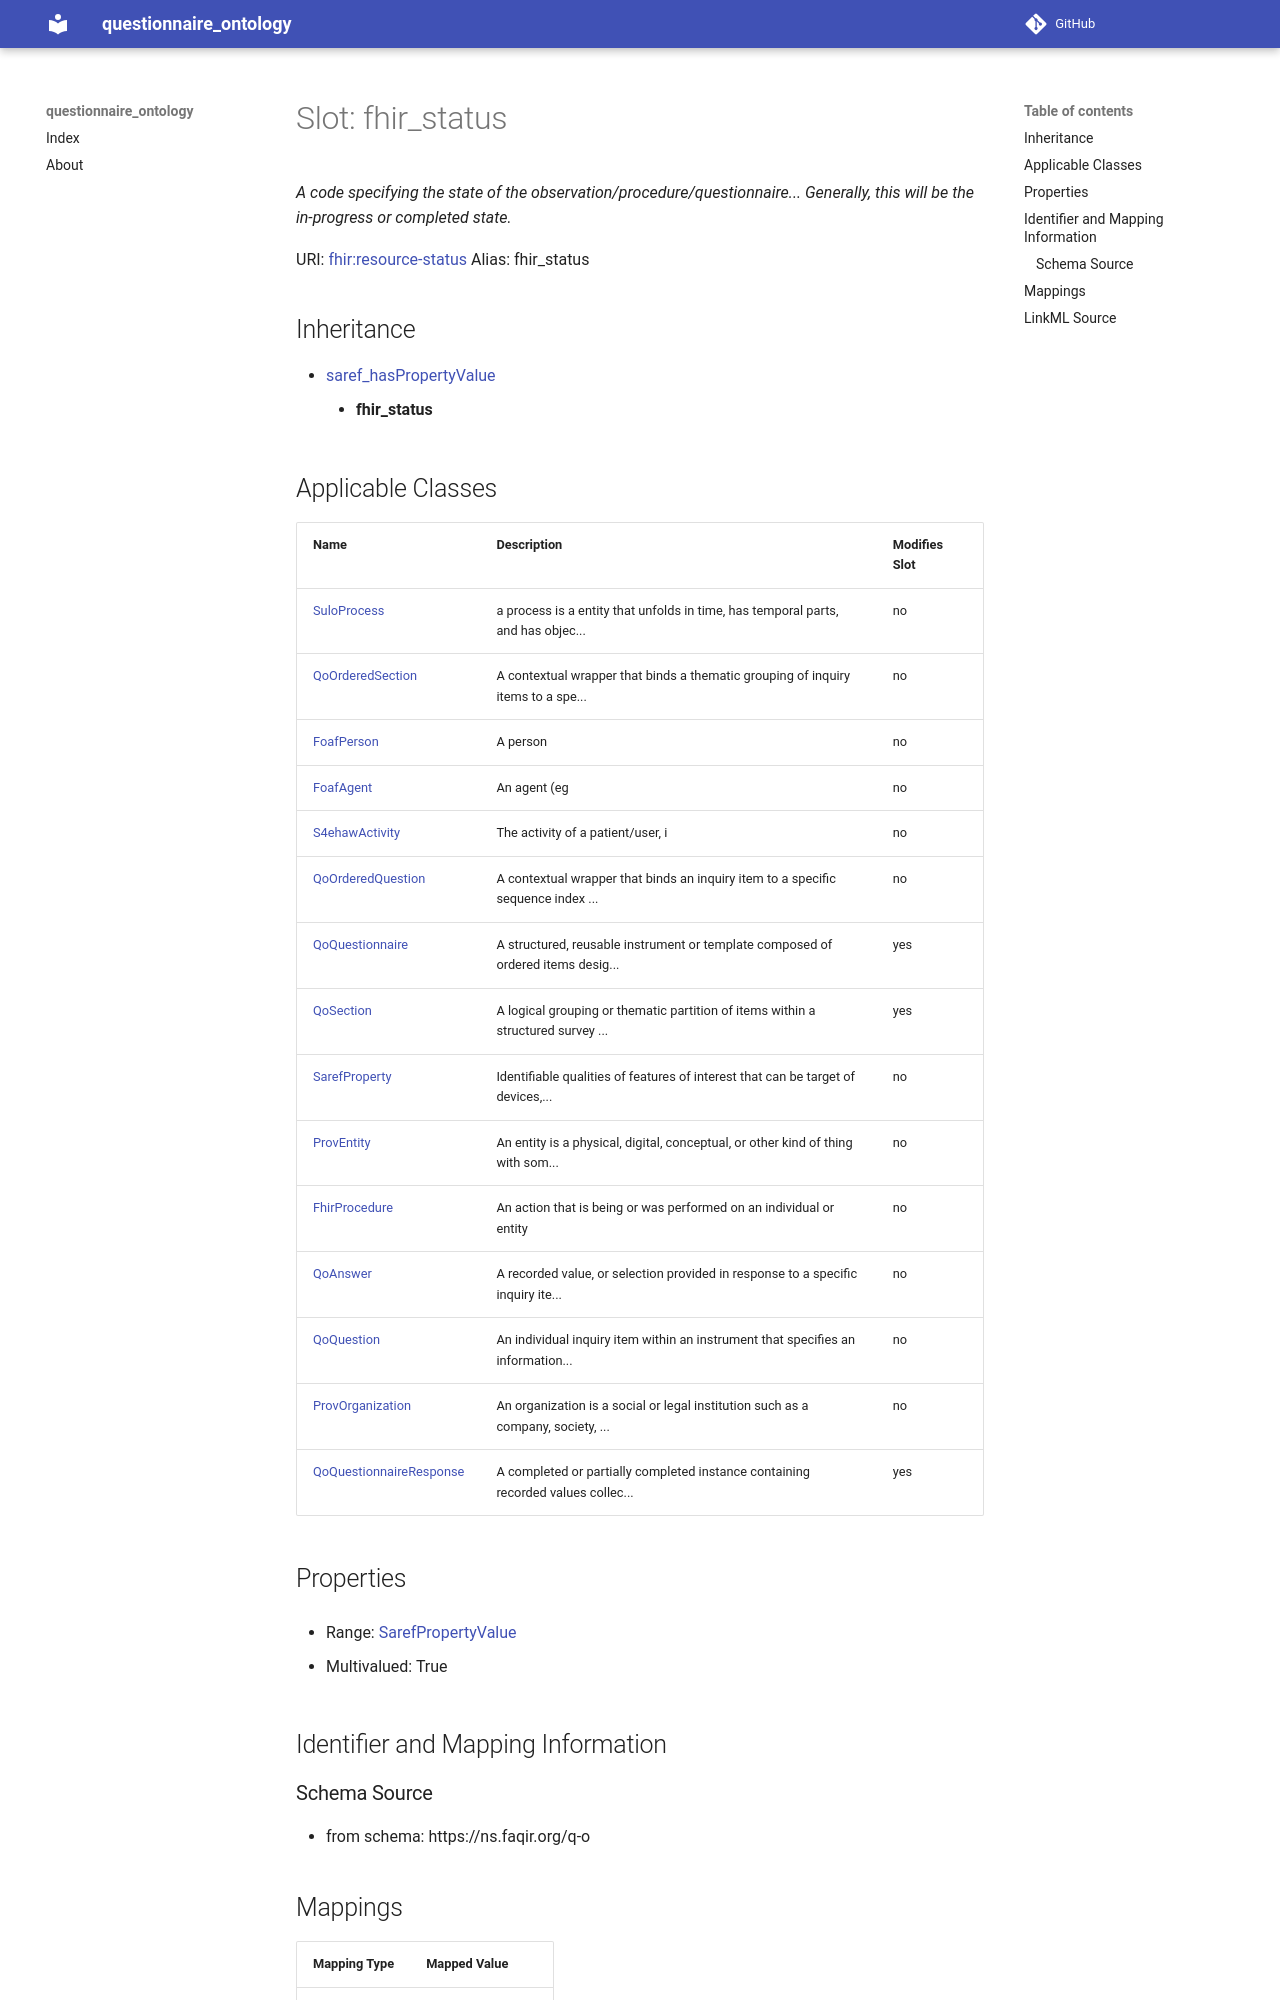

repository: faqirfoundation/questionnaire-ontology · page: fhir_status/index.html · generator: mkdocs



# Slot: fhir_status 


_A code specifying the state of the observation/procedure/questionnaire... Generally, this will be the in-progress or completed state._





URI: [fhir:resource-status](http://hl7.org/fhir/resource-status)
Alias: fhir_status


## Inheritance

* [saref_hasPropertyValue](saref_hasPropertyValue.md)
    * **fhir_status**






## Applicable Classes

| Name | Description | Modifies Slot |
| --- | --- | --- |
| [QoSection](QoSection.md) | A logical grouping or thematic partition of items within a structured survey ... |  no  |
| [SuloProcess](SuloProcess.md) | a process is a entity that unfolds in time, has temporal parts, and has objec... |  no  |
| [FoafAgent](FoafAgent.md) | An agent (eg |  no  |
| [QoOrderedSection](QoOrderedSection.md) | A contextual wrapper that binds a thematic grouping of inquiry items to a spe... |  no  |
| [QoQuestion](QoQuestion.md) | An individual inquiry item within an instrument that specifies an information... |  no  |
| [S4ehawActivity](S4ehawActivity.md) | The activity of a patient/user, i |  no  |
| [QoQuestionnaireResponse](QoQuestionnaireResponse.md) | A completed or partially completed instance containing recorded values collec... |  yes  |
| [SarefProperty](SarefProperty.md) | Identifiable qualities of features of interest that can be target of devices,... |  no  |
| [ProvEntity](ProvEntity.md) | An entity is a physical, digital, conceptual, or other kind of thing with som... |  no  |
| [QoAnswer](QoAnswer.md) | A recorded value, or selection provided in response to a specific inquiry ite... |  no  |
| [QoOrderedQuestion](QoOrderedQuestion.md) | A contextual wrapper that binds an inquiry item to a specific sequence index ... |  no  |
| [FhirProcedure](FhirProcedure.md) | An action that is being or was performed on an individual or entity |  no  |
| [QoQuestionnaire](QoQuestionnaire.md) | A structured, reusable instrument or template composed of ordered items desig... |  yes  |
| [ProvOrganization](ProvOrganization.md) | An organization is a social or legal institution such as a company, society, ... |  no  |
| [FoafPerson](FoafPerson.md) | A person |  no  |







## Properties

* Range: [SarefPropertyValue](SarefPropertyValue.md)

* Multivalued: True





## Identifier and Mapping Information







### Schema Source


* from schema: https://ns.faqir.org/q-o




## Mappings

| Mapping Type | Mapped Value |
| ---  | ---  |
| self | fhir:resource-status |
| native | qo:fhir_status |
